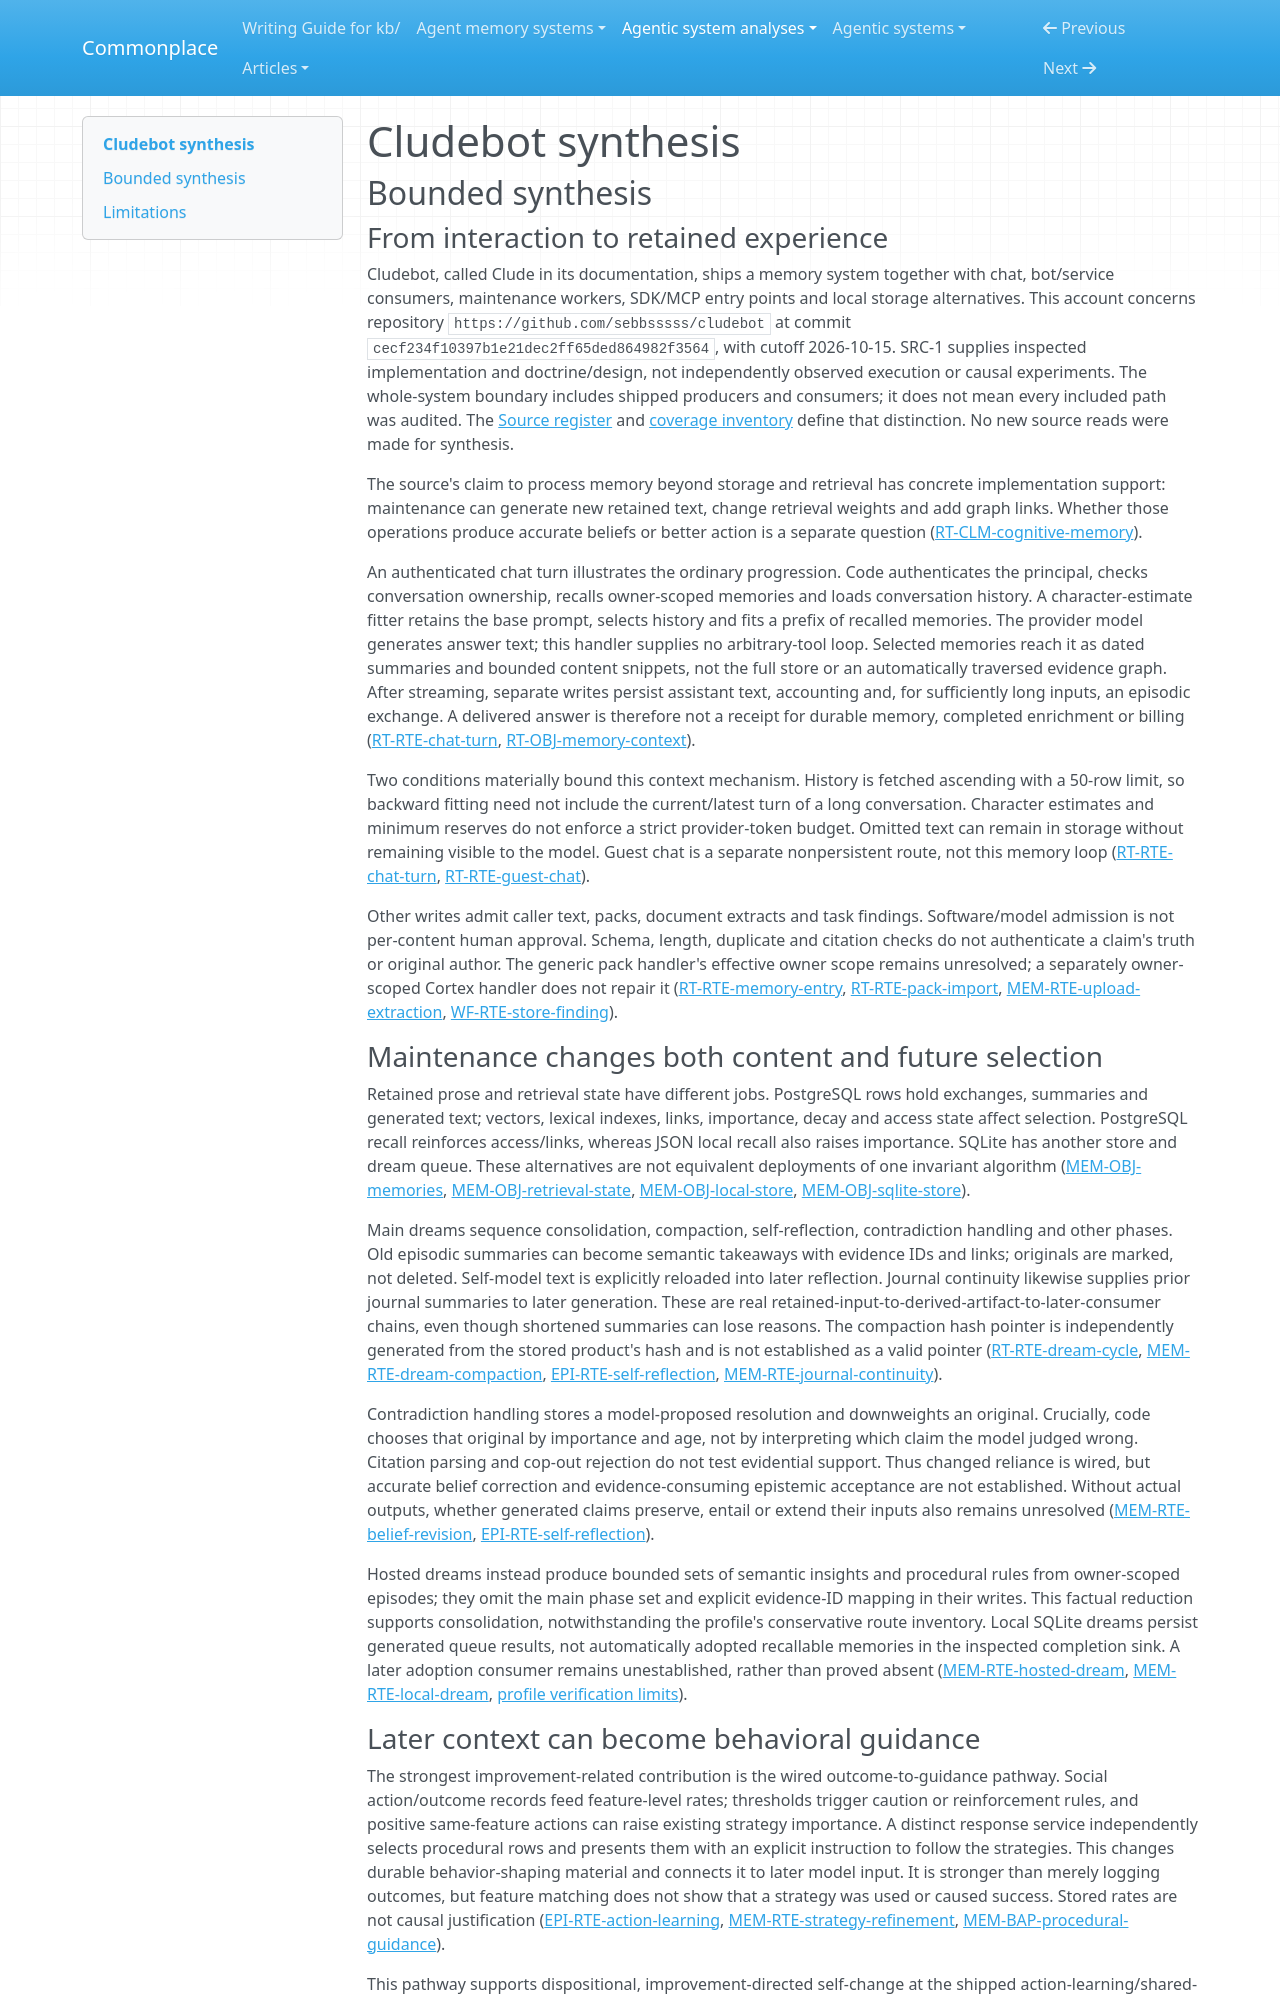

repository: zby/commonplace · page: agentic-system-analyses/retained/sebbsssss--cludebot/synthesis/index.html · generator: mkdocs

---
type: agentic-system-analyses/types/agentic-system-synthesis.md
description: "Cludebot turns retained exchanges and outcomes into later model context and procedural guidance; source wiring establishes adaptation pathways, not exercised improvement or verified belief correction."
run-id: AAS-2026-10-15-cludebot-cb70d11d215b-01
reviewed-boundary: cecf234f10397b1e21dec2ff65ded864982f3564
---

# Cludebot synthesis

## Bounded synthesis

### From interaction to retained experience

Cludebot, called Clude in its documentation, ships a memory system together with chat, bot/service consumers, maintenance workers, SDK/MCP entry points and local storage alternatives. This account concerns repository `https://github.com/sebbsssss/cludebot` at commit `cecf234f10397b1e21dec2ff65ded864982f3564`, with cutoff 2026-10-15. SRC-1 supplies inspected implementation and doctrine/design, not independently observed execution or causal experiments. The whole-system boundary includes shipped producers and consumers; it does not mean every included path was audited. The [Source register](boundary.md#source-register) and [coverage inventory](memory.md#coverage-inventory) define that distinction. No new source reads were made for synthesis.

The source's claim to process memory beyond storage and retrieval has concrete implementation support: maintenance can generate new retained text, change retrieval weights and add graph links. Whether those operations produce accurate beliefs or better action is a separate question ([RT-CLM-cognitive-memory](runtime.md#rt-clm-cognitive-memory)).

An authenticated chat turn illustrates the ordinary progression. Code authenticates the principal, checks conversation ownership, recalls owner-scoped memories and loads conversation history. A character-estimate fitter retains the base prompt, selects history and fits a prefix of recalled memories. The provider model generates answer text; this handler supplies no arbitrary-tool loop. Selected memories reach it as dated summaries and bounded content snippets, not the full store or an automatically traversed evidence graph. After streaming, separate writes persist assistant text, accounting and, for sufficiently long inputs, an episodic exchange. A delivered answer is therefore not a receipt for durable memory, completed enrichment or billing ([RT-RTE-chat-turn](runtime.md#rt-rte-chat-turn), [RT-OBJ-memory-context](runtime.md#rt-obj-memory-context)).

Two conditions materially bound this context mechanism. History is fetched ascending with a 50-row limit, so backward fitting need not include the current/latest turn of a long conversation. Character estimates and minimum reserves do not enforce a strict provider-token budget. Omitted text can remain in storage without remaining visible to the model. Guest chat is a separate nonpersistent route, not this memory loop ([RT-RTE-chat-turn](runtime.md#rt-rte-chat-turn), [RT-RTE-guest-chat](runtime.md#rt-rte-guest-chat)).

Other writes admit caller text, packs, document extracts and task findings. Software/model admission is not per-content human approval. Schema, length, duplicate and citation checks do not authenticate a claim's truth or original author. The generic pack handler's effective owner scope remains unresolved; a separately owner-scoped Cortex handler does not repair it ([RT-RTE-memory-entry](runtime.md#rt-rte-memory-entry), [RT-RTE-pack-import](runtime.md#rt-rte-pack-import), [MEM-RTE-upload-extraction](memory.md#mem-rte-upload-extraction), [WF-RTE-store-finding](workflow.md#wf-rte-store-finding)).

### Maintenance changes both content and future selection

Retained prose and retrieval state have different jobs. PostgreSQL rows hold exchanges, summaries and generated text; vectors, lexical indexes, links, importance, decay and access state affect selection. PostgreSQL recall reinforces access/links, whereas JSON local recall also raises importance. SQLite has another store and dream queue. These alternatives are not equivalent deployments of one invariant algorithm ([MEM-OBJ-memories](memory.md#mem-obj-memories), [MEM-OBJ-retrieval-state](memory.md#mem-obj-retrieval-state), [MEM-OBJ-local-store](memory.md#mem-obj-local-store), [MEM-OBJ-sqlite-store](memory.md#mem-obj-sqlite-store)).

Main dreams sequence consolidation, compaction, self-reflection, contradiction handling and other phases. Old episodic summaries can become semantic takeaways with evidence IDs and links; originals are marked, not deleted. Self-model text is explicitly reloaded into later reflection. Journal continuity likewise supplies prior journal summaries to later generation. These are real retained-input-to-derived-artifact-to-later-consumer chains, even though shortened summaries can lose reasons. The compaction hash pointer is independently generated from the stored product's hash and is not established as a valid pointer ([RT-RTE-dream-cycle](runtime.md#rt-rte-dream-cycle), [MEM-RTE-dream-compaction](memory.md#mem-rte-dream-compaction), [EPI-RTE-self-reflection](epistemic.md#epi-rte-self-reflection), [MEM-RTE-journal-continuity](memory.md#mem-rte-journal-continuity)).

Contradiction handling stores a model-proposed resolution and downweights an original. Crucially, code chooses that original by importance and age, not by interpreting which claim the model judged wrong. Citation parsing and cop-out rejection do not test evidential support. Thus changed reliance is wired, but accurate belief correction and evidence-consuming epistemic acceptance are not established. Without actual outputs, whether generated claims preserve, entail or extend their inputs also remains unresolved ([MEM-RTE-belief-revision](memory.md#mem-rte-belief-revision), [EPI-RTE-self-reflection](epistemic.md#epi-rte-self-reflection)).

Hosted dreams instead produce bounded sets of semantic insights and procedural rules from owner-scoped episodes; they omit the main phase set and explicit evidence-ID mapping in their writes. This factual reduction supports consolidation, notwithstanding the profile's conservative route inventory. Local SQLite dreams persist generated queue results, not automatically adopted recallable memories in the inspected completion sink. A later adoption consumer remains unestablished, rather than proved absent ([MEM-RTE-hosted-dream](memory.md#mem-rte-hosted-dream), [MEM-RTE-local-dream](memory.md#mem-rte-local-dream), [profile verification limits](profile-verification.md#limits)).
